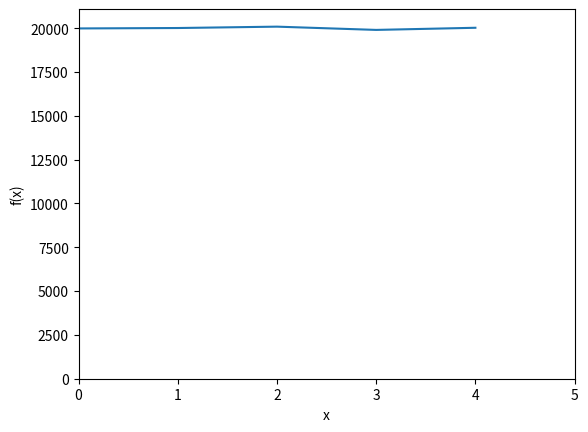

Here is the Python script that generated this plot:
import random as r
import matplotlib.pyplot as plt
import numpy as np
def getSugarAmount():
    return r.choice(range(5))

i = 0

arr = [0,0,0,0,0]

while(i < 100000):
    n =  getSugarAmount()
    arr[n ] = arr[n ] + 1
    i = i + 1

plt.xlabel('x')
plt.ylabel('f(x)')
plt.xlim(0, 5)  
plt.ylim(0, max(arr) + 1000)
plt.plot(range(5),arr)

plt.show()
